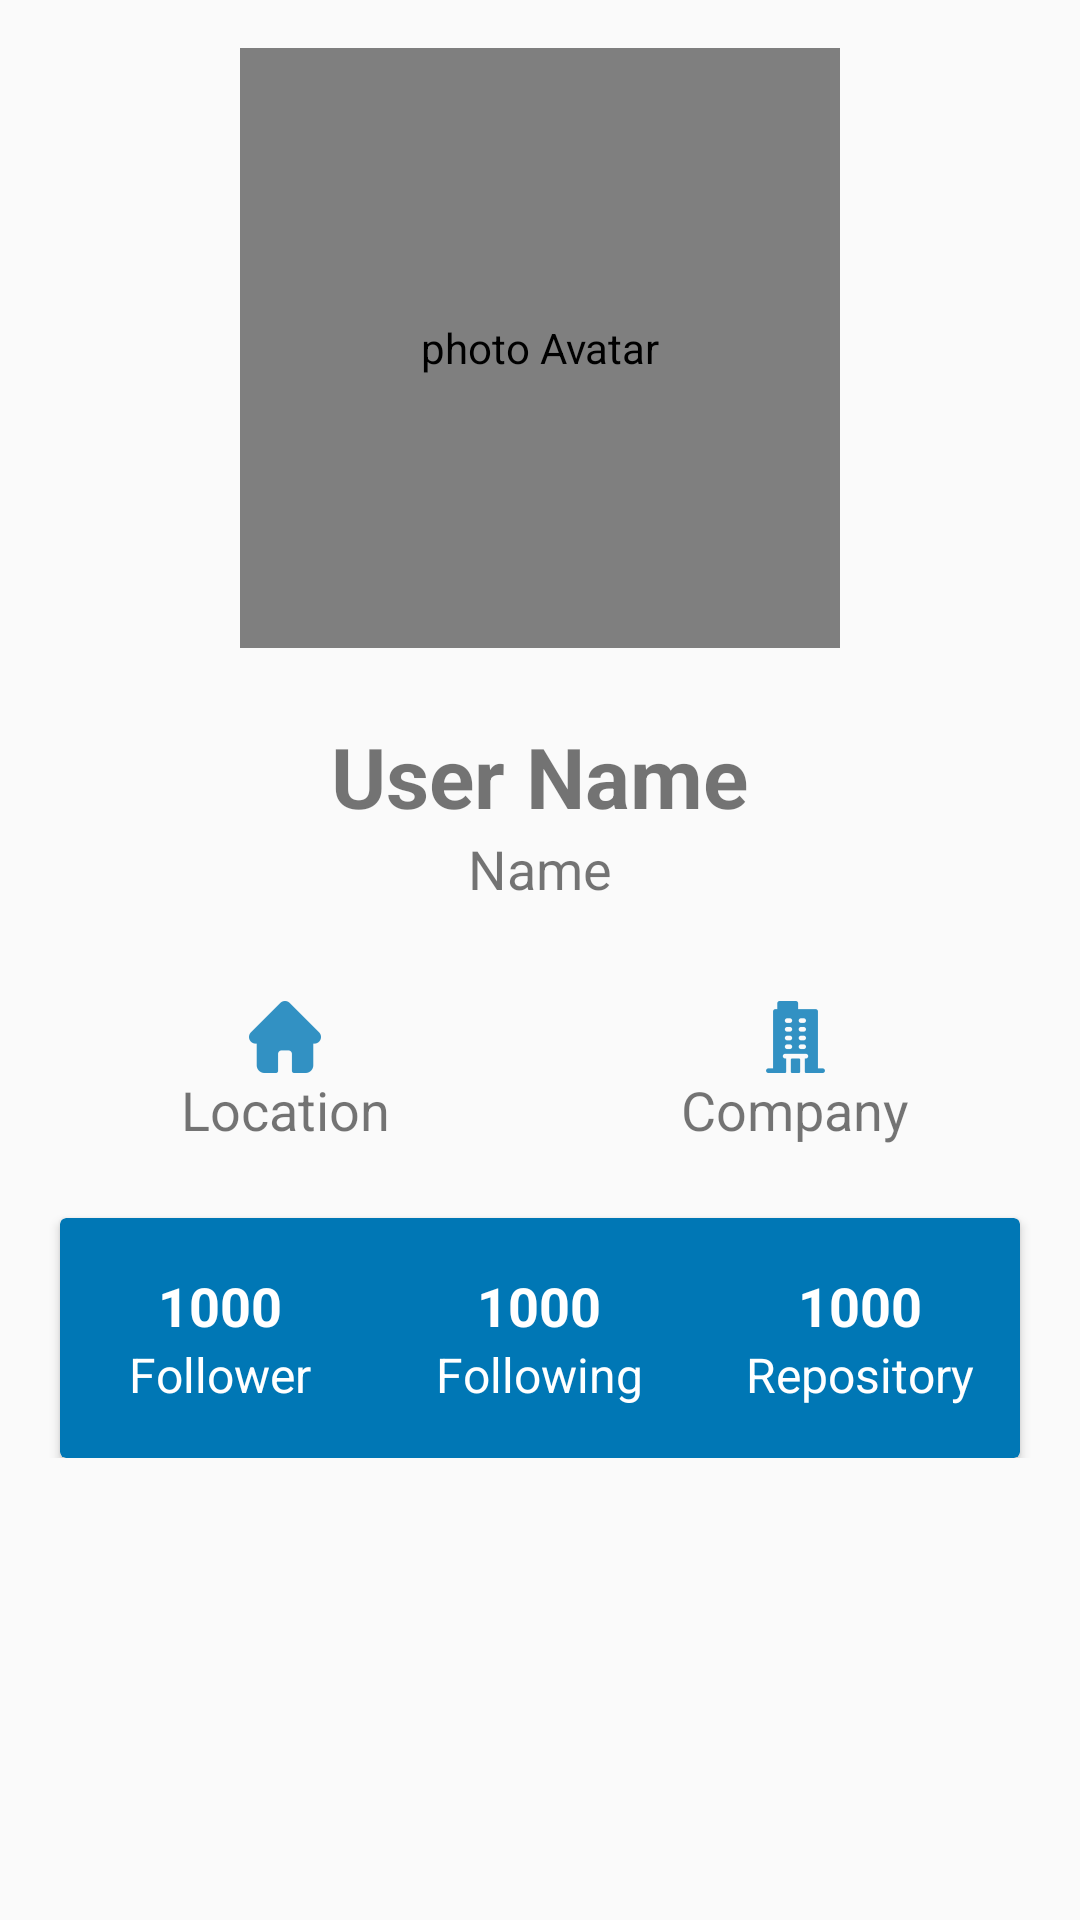

Layout XML and referenced resources for this Android screen:
<!-- AndroidManifest.xml: activity theme Theme.GithubUser -->
<!-- res/layout/fragment_detail.xml -->
<?xml version="1.0" encoding="utf-8"?>
<androidx.constraintlayout.widget.ConstraintLayout
    xmlns:android="http://schemas.android.com/apk/res/android"
    xmlns:tools="http://schemas.android.com/tools"
    xmlns:app="http://schemas.android.com/apk/res-auto"
    android:layout_width="match_parent"
    android:layout_height="match_parent"
    tools:context=".view.DetailFragment">

    <LinearLayout
        android:layout_width="match_parent"
        android:layout_height="wrap_content"
        android:layout_marginTop="16dp"
        android:gravity="center"
        android:orientation="vertical"
        app:layout_constraintEnd_toEndOf="parent"
        app:layout_constraintStart_toStartOf="parent"
        app:layout_constraintTop_toTopOf="parent">


        <de.hdodenhof.circleimageview.CircleImageView
            android:id="@+id/photo_profile_detail"
            android:layout_width="200dp"
            android:layout_height="200dp"
            android:contentDescription="@string/string_photo_avatar"
            tools:src="@tools:sample/avatars" />

        <TextView
            android:id="@+id/tv_user_name_receiver"
            android:layout_width="wrap_content"
            android:layout_height="wrap_content"
            android:layout_marginTop="24dp"
            android:text="@string/string_user_name"
            android:textSize="28sp"
            android:textStyle="bold" />

        <TextView
            android:id="@+id/tv_name_receiver"
            android:layout_width="wrap_content"
            android:layout_height="wrap_content"
            android:text="@string/string_name"
            android:textSize="18sp"
            android:textStyle="normal" />

        <RelativeLayout
            android:layout_width="320dp"
            android:layout_height="wrap_content"
            android:layout_marginTop="24dp">


            <TextView
                android:id="@+id/tv_location_receiver"
                android:layout_width="150dp"
                android:layout_height="wrap_content"
                android:layout_marginTop="8dp"
                android:gravity="center"
                android:text="@string/string_location"
                android:textSize="18sp"
                android:textStyle="normal"
                app:drawableTopCompat="@drawable/ic_home_24" />

            <TextView
                android:id="@+id/tv_company_receiver"
                android:layout_width="150dp"
                android:layout_height="wrap_content"
                android:layout_alignParentEnd="true"
                android:layout_marginTop="8dp"
                android:gravity="center"
                android:text="@string/string_company"
                android:textSize="18sp"
                android:textStyle="normal"
                app:drawableTopCompat="@drawable/ic_building_24" />

        </RelativeLayout>

        <androidx.cardview.widget.CardView
            android:layout_width="320dp"
            android:layout_height="80dp"
            android:layout_marginTop="24dp"
            app:cardBackgroundColor="@color/main_header">

            <LinearLayout
                android:layout_width="match_parent"
                android:layout_height="match_parent"
                android:baselineAligned="false"
                android:gravity="center"
                android:orientation="horizontal">

                <LinearLayout
                    android:layout_width="0dp"
                    android:layout_height="wrap_content"
                    android:layout_weight="1"
                    android:gravity="center"
                    android:orientation="vertical">


                    <TextView
                        android:id="@+id/tv_follower_value_receiver"
                        android:layout_width="wrap_content"
                        android:layout_height="wrap_content"
                        android:text="@string/string_1000"
                        android:textColor="@color/white"
                        android:textSize="18sp"
                        android:textStyle="bold" />

                    <TextView
                        android:layout_width="wrap_content"
                        android:layout_height="wrap_content"
                        android:text="@string/string_follower"
                        android:textColor="@color/white"
                        android:textSize="16sp"
                        android:textStyle="normal" />
                </LinearLayout>

                <LinearLayout
                    android:layout_width="0dp"
                    android:layout_height="wrap_content"
                    android:layout_weight="1"
                    android:gravity="center"
                    android:orientation="vertical">

                    <LinearLayout
                        android:layout_width="wrap_content"
                        android:layout_height="wrap_content"
                        android:gravity="center"
                        android:orientation="vertical"
                        tools:ignore="UselessParent">

                        <TextView
                            android:id="@+id/tv_following_value_receiver"
                            android:layout_width="wrap_content"
                            android:layout_height="wrap_content"
                            android:text="@string/string_1000"
                            android:textColor="@color/white"
                            android:textSize="18sp"
                            android:textStyle="bold" />

                        <TextView
                            android:layout_width="wrap_content"
                            android:layout_height="wrap_content"
                            android:text="@string/string_following"
                            android:textColor="@color/white"
                            android:textSize="16sp"
                            android:textStyle="normal" />
                    </LinearLayout>
                </LinearLayout>

                <LinearLayout
                    android:layout_width="0dp"
                    android:layout_height="wrap_content"
                    android:layout_weight="1"
                    android:gravity="center"
                    android:orientation="vertical">

                    <LinearLayout
                        android:layout_width="wrap_content"
                        android:layout_height="wrap_content"
                        android:gravity="center"
                        android:orientation="vertical"
                        tools:ignore="UselessParent">

                        <TextView
                            android:id="@+id/tv_repository_value_receiver"
                            android:layout_width="wrap_content"
                            android:layout_height="wrap_content"
                            android:text="@string/string_repository_1000"
                            android:textColor="@color/white"
                            android:textSize="18sp"
                            android:textStyle="bold" />

                        <TextView
                            android:layout_width="wrap_content"
                            android:layout_height="wrap_content"
                            android:text="@string/string_repository"
                            android:textColor="@color/white"
                            android:textSize="16sp"
                            android:textStyle="normal" />
                    </LinearLayout>
                </LinearLayout>

            </LinearLayout>

        </androidx.cardview.widget.CardView>


    </LinearLayout>

</androidx.constraintlayout.widget.ConstraintLayout>
<!-- resources referenced by this layout -->
<resources>
  <color name="main_header">#FF0077B5</color>
  <color name="white">#FFFFFFFF</color>
  <!-- drawable ic_building_24: png bitmap (drawable-hdpi, 666 bytes) -->
  <!-- drawable ic_home_24: png bitmap (drawable-hdpi, 444 bytes) -->
  <string name="string_1000">1000</string>
  <string name="string_company">Company</string>
  <string name="string_follower">Follower</string>
  <string name="string_following">Following</string>
  <string name="string_location">Location</string>
  <string name="string_name">Name</string>
  <string name="string_photo_avatar">photo Avatar</string>
  <string name="string_repository">Repository</string>
  <string name="string_repository_1000">1000</string>
  <string name="string_user_name">User Name</string>
  <style name="Theme.GithubUser" parent="Theme.AppCompat.Light.DarkActionBar">
          
          <item name="colorPrimary">@color/main_header</item>
          <item name="colorPrimaryVariant">@color/main_header</item>
          <item name="colorOnPrimary">@color/white</item>
          
          <item name="colorSecondary">@color/teal_200</item>
          <item name="colorSecondaryVariant">@color/teal_700</item>
          <item name="colorOnSecondary">@color/black</item>
          
          <item name="android:statusBarColor" tools:targetApi="l">?attr/colorPrimaryVariant</item>
          
      </style>
  <color name="teal_200">#FF03DAC5</color>
  <color name="teal_700">#FF018786</color>
  <color name="black">#FF000000</color>
</resources>
